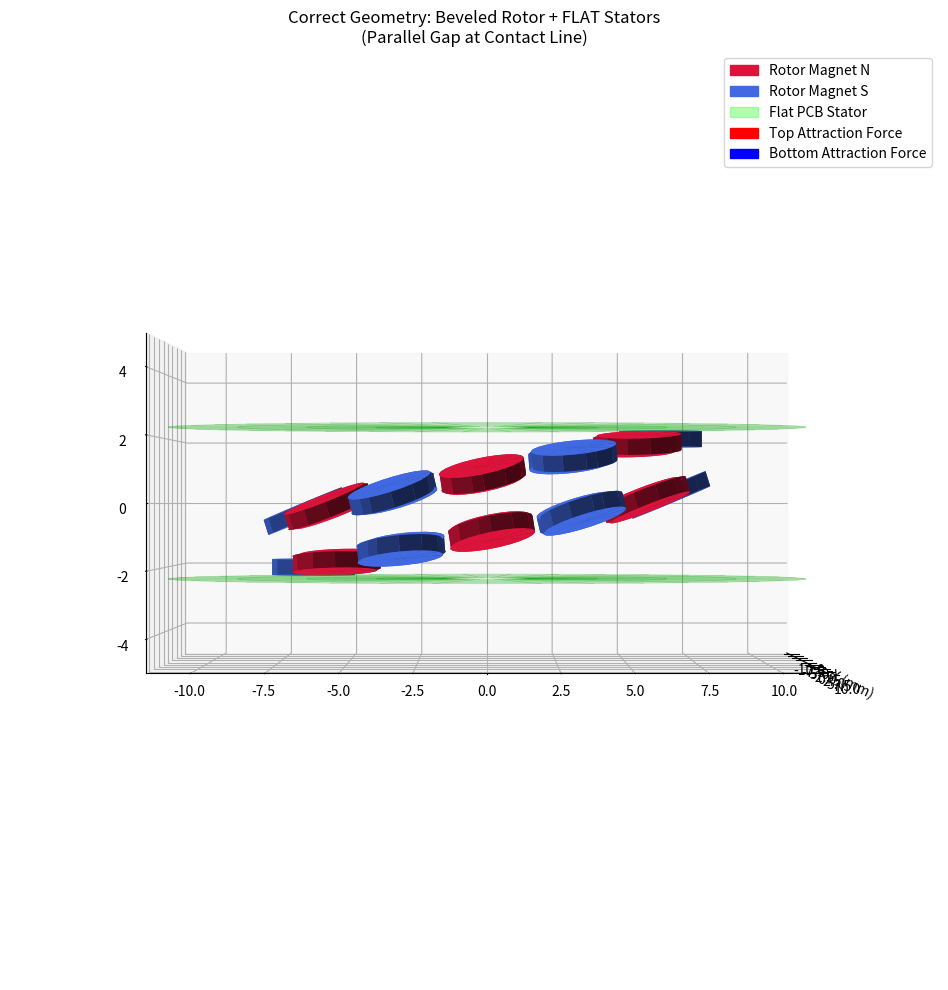
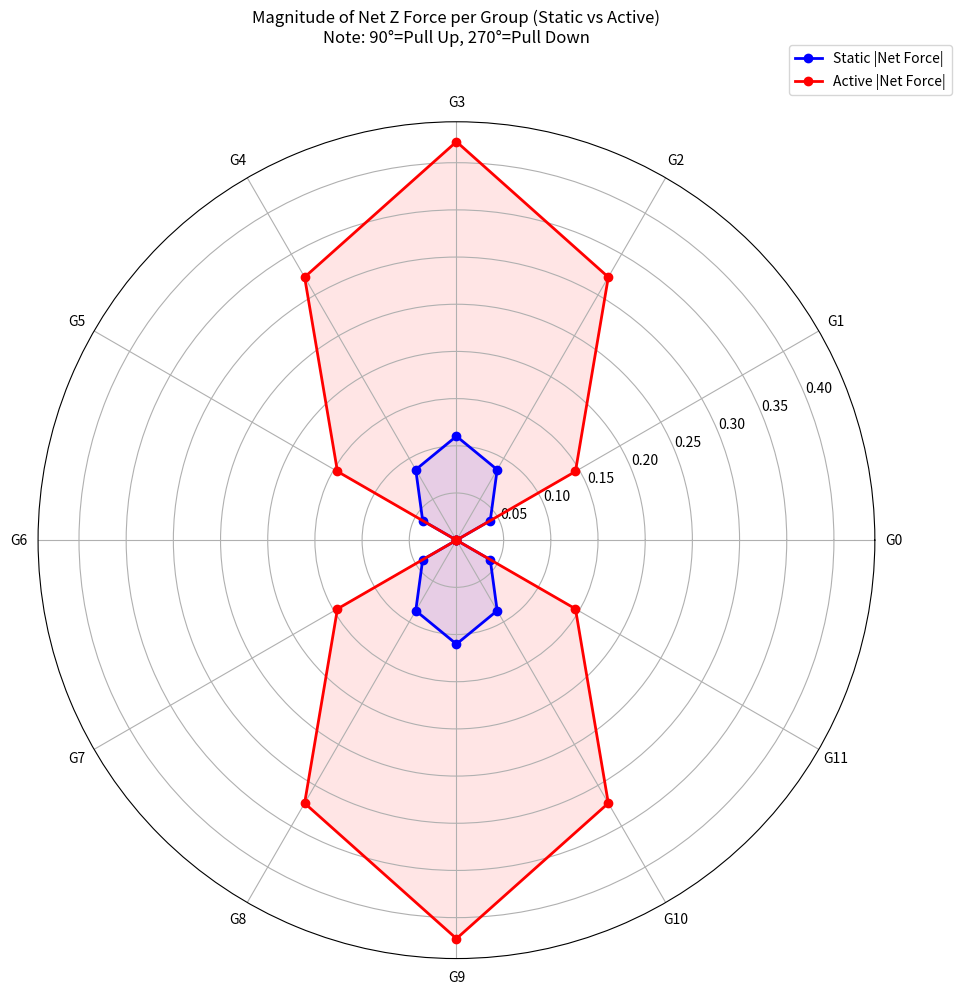

Recreate these plots in Python, in order.
import numpy as np
import matplotlib.pyplot as plt
from mpl_toolkits.mplot3d import Axes3D
import matplotlib.patches as mpatches


class NutatingMotorSim:
    def __init__(
        self,
        num_magnets=12,
        radius=6.46,
        mag_d=3.0,
        mag_h=0.5,
        rotor_gap=1.28,
        cone_tilt=10.0,
        nutation_tilt=10.0,
        resolution=24,
    ):
        """
        Visualizer for Beveled Rotor + Flat Stator

        Key Physics:
        Rotor Cone Angle (10 deg) - Nutation Angle (10 deg) = 0 deg (Parallel to Flat Stator)
        """
        self.n = num_magnets
        self.r = radius
        self.d = mag_d
        self.h = mag_h
        self.gap = rotor_gap
        self.cone_deg = cone_tilt  # Rotor Bevel Angle
        self.nut_deg = nutation_tilt  # Nutation Tilt Angle
        self.res = resolution

        self.magnets_data = []
        self.magnets_physics = []  # Store physics data (position, normal)
        self._calculate_rotor_geometry()

    # --- Matrix Helpers ---
    def _rot_x(self, deg):
        rad = np.deg2rad(deg)
        c, s = np.cos(rad), np.sin(rad)
        return np.array([[1, 0, 0], [0, c, -s], [0, s, c]])

    def _rot_y(self, deg):
        rad = np.deg2rad(deg)
        c, s = np.cos(rad), np.sin(rad)
        return np.array([[c, 0, s], [0, 1, 0], [-s, 0, c]])

    def _rot_z(self, deg):
        rad = np.deg2rad(deg)
        c, s = np.cos(rad), np.sin(rad)
        return np.array([[c, -s, 0], [s, c, 0], [0, 0, 1]])

    def _apply_transform(self, mesh, matrix, translation):
        shape = mesh.shape
        flat = mesh.reshape(3, -1)
        transformed = matrix @ flat
        transformed = transformed + translation[:, np.newaxis]
        return transformed.reshape(shape)
    
    def _apply_transform_point(self, point, matrix, translation):
        """Applies transform to a single 3D point."""
        p = np.array(point)
        return matrix @ p + translation

    def _apply_transform_vector(self, vector, matrix):
        """Applies transform to a direction vector (rotation only)."""
        v = np.array(vector)
        return matrix @ v

    # --- Magnet Mesh Generation ---
    def _create_solid_cylinder_meshes(self, r, h, res):
        theta = np.linspace(0, 2 * np.pi, res)
        z = np.linspace(-h / 2, h / 2, 2)
        theta_grid, z_grid = np.meshgrid(theta, z)
        x_side = r * np.cos(theta_grid)
        y_side = r * np.sin(theta_grid)
        mesh_side = np.array([x_side, y_side, z_grid])

        r_steps = np.linspace(0, r, 2)
        theta_grid_cap, r_grid_cap = np.meshgrid(theta, r_steps)
        x_cap = r_grid_cap * np.cos(theta_grid_cap)
        y_cap = r_grid_cap * np.sin(theta_grid_cap)

        z_top = np.full_like(x_cap, h / 2)
        mesh_top = np.array([x_cap, y_cap, z_top])
        z_bot = np.full_like(x_cap, -h / 2)
        mesh_bot = np.array([x_cap, y_cap, z_bot])

        return {"side": mesh_side, "top": mesh_top, "bottom": mesh_bot}

    def _transform_solid_part(self, solid_dict, matrix, translation):
        transformed_dict = {}
        for key, mesh in solid_dict.items():
            transformed_dict[key] = self._apply_transform(mesh, matrix, translation)
        return transformed_dict

    def _calculate_rotor_geometry(self):
        base_solid = self._create_solid_cylinder_meshes(self.d / 2, self.h, self.res)

        # Global Nutation Matrix (Entire rotor tilts 10 deg)
        R_nutation = self._rot_x(self.nut_deg)

        for i in range(self.n):
            phi = i * (360 / self.n)
            is_north = i % 2 == 0
            color = "#DC143C" if is_north else "#4169E1"

            R_pos = self._rot_z(phi)

            # --- Top Magnet (Beveled) ---
            # Local Tilt = +10 deg (Cone shape)
            R_local_top = self._rot_y(self.cone_deg)
            trans_local_top = np.array([self.r, 0, self.gap / 2 + self.h / 2])

            # Mesh Transformation
            solid_top = self._transform_solid_part(
                base_solid, R_local_top, trans_local_top
            )
            solid_top = self._transform_solid_part(solid_top, R_pos, np.zeros(3))
            solid_top_final = self._transform_solid_part(
                solid_top, R_nutation, np.zeros(3)
            )
            
            # Physics Calculation (Track Center of Outer Face)
            # Top magnet outer face is at local z = +h/2
            p_top_center = np.array([0, 0, self.h / 2])
            # Apply same transforms
            p_top = self._apply_transform_point(p_top_center, R_local_top, trans_local_top)
            p_top = self._apply_transform_point(p_top, R_pos, np.zeros(3))
            p_top = self._apply_transform_point(p_top, R_nutation, np.zeros(3))
            
            # Normal vector (pointing out of the face)
            n_top = np.array([0, 0, 1])
            n_top = self._apply_transform_vector(n_top, R_local_top)
            n_top = self._apply_transform_vector(n_top, R_pos)
            n_top = self._apply_transform_vector(n_top, R_nutation)


            # --- Bottom Magnet (Beveled) ---
            # Local Tilt = -10 deg
            R_local_bot = self._rot_y(-self.cone_deg)
            trans_local_bot = np.array([self.r, 0, -(self.gap / 2 + self.h / 2)])

            # Mesh Transformation
            solid_bot = self._transform_solid_part(
                base_solid, R_local_bot, trans_local_bot
            )
            solid_bot = self._transform_solid_part(solid_bot, R_pos, np.zeros(3))
            solid_bot_final = self._transform_solid_part(
                solid_bot, R_nutation, np.zeros(3)
            )
            
            # Physics Calculation (Track Center of Outer Face)
            # Bottom magnet outer face is at local z = -h/2
            p_bot_center = np.array([0, 0, -self.h / 2])
            p_bot = self._apply_transform_point(p_bot_center, R_local_bot, trans_local_bot)
            p_bot = self._apply_transform_point(p_bot, R_pos, np.zeros(3))
            p_bot = self._apply_transform_point(p_bot, R_nutation, np.zeros(3))

            # Normal vector (pointing out of the face, i.e., down)
            n_bot = np.array([0, 0, -1])
            n_bot = self._apply_transform_vector(n_bot, R_local_bot)
            n_bot = self._apply_transform_vector(n_bot, R_pos)
            n_bot = self._apply_transform_vector(n_bot, R_nutation)

            self.magnets_data.append({"parts": solid_top_final, "color": color})
            self.magnets_data.append({"parts": solid_bot_final, "color": color})
            
            # Store physics data for the group
            self.magnets_physics.append({
                "group_id": i,
                "top": {"center": p_top, "normal": n_top},
                "bottom": {"center": p_bot, "normal": n_bot}
            })

    # --- 2. Create Flat Stator Planes ---
    def _create_flat_stator(self, side="top"):
        """
        Generates a FLAT plane (Standard PCB) that perfectly touches the magnet gap.
        """
        r_inner = self.r - self.d - 2
        r_outer = self.r + self.d + 2

        res_theta = 40
        res_r = 5

        theta = np.linspace(0, 2 * np.pi, res_theta)
        r = np.linspace(r_inner, r_outer, res_r)
        theta_grid, r_grid = np.meshgrid(theta, r)

        x = r_grid * np.cos(theta_grid)
        y = r_grid * np.sin(theta_grid)

        # --- 修正Z轴位置 ---
        # 1. 找到转子最低点磁铁的表面 Z 坐标
        # 转子中心在 Z=0
        # 磁铁中心在 +/- (Gap/2 + H/2)
        # 磁铁表面在 +/- (Gap/2 + H)
        # 再算上章动引起的垂直位移: R * sin(10 deg)

        # 简化计算：
        # 我们知道在接触点，磁铁表面到中心的垂直距离是固定的。
        # 我们希望气隙 Gap_Close_mm = 0.1

        # 假设转子不动时，磁铁表面 Z = +/- (self.gap/2 + self.h)
        # 当章动发生时，接触点的磁铁表面 Z 会下降 R * sin(nutation)

        # 但我们用反向逻辑：
        # 我们已经画出了转子。我们只需要把平面放到离转子最近点 0.1mm 的地方。
        # 通过实验或几何推导，接触点磁铁表面的 Z 大约在：
        magnet_surface_z = (
            (self.gap / 2) + self.h + (self.r * np.sin(np.deg2rad(self.nut_deg)))
        )

        # 定子应该在磁铁表面再往外 0.1mm
        stator_z = magnet_surface_z + 0.1

        if side == "top":
            z = np.full_like(x, stator_z)
        else:
            z = np.full_like(x, -stator_z)

        return x, y, z

    def calculate_static_forces(self):
        """
        Calculates the static magnetic pull force for each magnet group (Top + Bottom)
        against the Flat Stator (Iron Core).
        Returns a list of results.
        """
        print("\n--- Static Magnetic Force Simulation (N52 NdFeB) ---")
        
        # Constants for N52
        Br = 1.48  # Tesla
        mu0 = 4 * np.pi * 1e-7
        
        # Magnet Dimensions
        R = (self.d / 2) * 1e-3  # meters
        H = self.h * 1e-3        # meters
        Area = np.pi * R**2
        
        # Calculate Surface Field B_surf at center of magnet face
        B_surf = (Br / 2) * (H / np.sqrt(R**2 + H**2))
        
        # Max Force (at zero gap)
        F_max = (B_surf**2 * Area) / (2 * mu0)
        
        # Calculate Stator Z Position
        magnet_lowest_z_dist = (self.gap / 2) + self.h + (self.r * np.sin(np.deg2rad(self.nut_deg)))
        stator_z_pos = magnet_lowest_z_dist + 0.1  # mm
        
        results = []
        
        print("\nGroup Forces (Top + Bottom Pair) - STATIC:")
        print(f"{'Group':<6} | {'Gap Top':<10} | {'F_Top(N)':<10} | {'Gap Bot':<10} | {'F_Bot(N)':<10} | {'Net Z(N)':<10}")
        print("-" * 70)
        
        for group in self.magnets_physics:
            gid = group["group_id"]
            
            # --- Top Magnet ---
            p_top = group["top"]["center"]
            gap_top = stator_z_pos - p_top[2]
            g_m = gap_top * 1e-3
            f_top = F_max / (1 + g_m / R)**2
            
            # --- Bottom Magnet ---
            p_bot = group["bottom"]["center"]
            gap_bot = p_bot[2] - (-stator_z_pos)
            g_m_bot = gap_bot * 1e-3
            f_bot = F_max / (1 + g_m_bot / R)**2
            
            # Net Force on Rotor (Z direction) - Static: Both Pull
            # Top Pulls UP (+), Bottom Pulls DOWN (-)
            net_force = f_top - f_bot
            
            results.append({
                "group_id": gid,
                "gap_top": gap_top,
                "force_top": f_top,
                "gap_bot": gap_bot,
                "force_bot": f_bot,
                "net_force": net_force
            })

            print(f"{gid:<6} | {gap_top:<10.4f} | {f_top:<10.4f} | {gap_bot:<10.4f} | {f_bot:<10.4f} | {net_force:<10.4f}")

        return results

    def calculate_active_forces(self):
        """
        Calculates the ACTIVE magnetic force (Coils Energized).
        Logic: 
        - We assume the coils are commutated sinusoidally to match the nutation.
        - At the 'Close' side (Peak), we Boost the Pull.
        - At the 'Far' side (Trough), we Reverse the Pull (Push).
        - At the Nodes (90 deg), the coil effect is zero.
        
        Model:
        F_active = F_static * (1 + Gain * Sin(phi))
        """
        print("\n--- Active Magnetic Force Simulation (Energized) ---")
        
        # Constants (Same as static)
        Br = 1.48
        mu0 = 4 * np.pi * 1e-7
        R = (self.d / 2) * 1e-3
        H = self.h * 1e-3
        Area = np.pi * R**2
        B_surf = (Br / 2) * (H / np.sqrt(R**2 + H**2))
        F_max = (B_surf**2 * Area) / (2 * mu0)
        
        magnet_lowest_z_dist = (self.gap / 2) + self.h + (self.r * np.sin(np.deg2rad(self.nut_deg)))
        stator_z_pos = magnet_lowest_z_dist + 0.1
        
        results = []
        
        # Gain factor for Active Coils. 
        # Gain > 1.0 ensures that the 'Far' side becomes a Push (Negative Force).
        ACTIVE_GAIN = 2.0 
        
        print("\nGroup Forces (Top + Bottom Pair) - ACTIVE:")
        print(f"{'Group':<6} | {'Gap Top':<10} | {'F_Top(N)':<10} | {'Gap Bot':<10} | {'F_Bot(N)':<10} | {'Net Z(N)':<10}")
        print("-" * 70)
        
        for group in self.magnets_physics:
            gid = group["group_id"]
            
            # Calculate Phase Angle for this group
            # Group 0 is at 0 deg. Group 3 is at 90 deg (Peak).
            # We want Peak Effect at 90 deg.
            phi = gid * (360 / self.n)
            # Sin(phi) is 1 at 90, -1 at 270.
            factor = np.sin(np.deg2rad(phi))
            
            # --- Top Magnet ---
            p_top = group["top"]["center"]
            gap_top = stator_z_pos - p_top[2]
            g_m = gap_top * 1e-3
            f_top_static = F_max / (1 + g_m / R)**2
            
            # Active Modulation:
            # At 90 deg (Top Close), factor=1. We want Boost Pull. -> (1 + G*1)
            # At 270 deg (Top Far), factor=-1. We want Push (or reduced Pull). -> (1 + G*-1)
            f_top_active = f_top_static * (1 + ACTIVE_GAIN * factor)
            
            # --- Bottom Magnet ---
            p_bot = group["bottom"]["center"]
            gap_bot = p_bot[2] - (-stator_z_pos)
            g_m_bot = gap_bot * 1e-3
            f_bot_static = F_max / (1 + g_m_bot / R)**2
            
            # Active Modulation:
            # At 90 deg (Bot Far), factor=1. We want Push (Negative Force).
            # Static is Pull (+). We want Result < 0.
            # So we need (1 - G*factor). If G=2, factor=1 -> (1-2) = -1. Push!
            # At 270 deg (Bot Close), factor=-1. We want Boost Pull.
            # (1 - G*-1) = (1 + G). Boost!
            f_bot_active = f_bot_static * (1 - ACTIVE_GAIN * factor)
            
            # Net Force on Rotor (Z direction)
            # Top pulls UP (+), Bottom pulls DOWN (-).
            # If f_bot_active is negative (Push), it means it Pushes UP (+).
            # So we subtract the bottom force vector (which points down).
            # Net = F_top_vec + F_bot_vec
            # F_top_vec = f_top_active * (+Z)
            # F_bot_vec = f_bot_active * (-Z)
            # Net Z = f_top_active - f_bot_active
            
            net_force = f_top_active - f_bot_active
            
            results.append({
                "group_id": gid,
                "gap_top": gap_top,
                "force_top": f_top_active,
                "gap_bot": gap_bot,
                "force_bot": f_bot_active,
                "net_force": net_force
            })

            print(f"{gid:<6} | {gap_top:<10.4f} | {f_top_active:<10.4f} | {gap_bot:<10.4f} | {f_bot_active:<10.4f} | {net_force:<10.4f}")

        return results

    def visualize(self):
        fig = plt.figure(figsize=(12, 10))
        ax = fig.add_subplot(111, projection="3d")

        # 1. Render Rotor Magnets
        draw_stride = max(1, self.res // 10)
        print("Rendering Nutating Beveled Rotor...")
        for m in self.magnets_data:
            parts = m["parts"]
            c = m["color"]
            kw = dict(
                color=c,
                alpha=1.0,
                shade=True,
                linewidth=0,
                rstride=draw_stride,
                cstride=draw_stride,
            )
            ax.plot_surface(parts["side"][0], parts["side"][1], parts["side"][2], **kw)
            ax.plot_surface(parts["top"][0], parts["top"][1], parts["top"][2], **kw)
            ax.plot_surface(
                parts["bottom"][0], parts["bottom"][1], parts["bottom"][2], **kw
            )

        # 2. Render FLAT Stator PCBs
        print("Rendering Flat PCB Planes...")

        # Top PCB (Flat)
        x_st, y_st, z_st = self._create_flat_stator("top")
        ax.plot_wireframe(x_st, y_st, z_st, color="#00AA00", alpha=0.3, linewidth=0.5)
        ax.plot_surface(x_st, y_st, z_st, color="green", alpha=0.1, shade=False)

        # Bottom PCB (Flat)
        x_sb, y_sb, z_sb = self._create_flat_stator("bottom")
        ax.plot_wireframe(x_sb, y_sb, z_sb, color="#00AA00", alpha=0.3, linewidth=0.5)
        ax.plot_surface(x_sb, y_sb, z_sb, color="green", alpha=0.1, shade=False)

        # 3. Visualize Forces
        print("Visualizing Forces...")
        max_f = 0
        for group in self.magnets_physics:
            if "force_top" in group:
                # Top Force (Red Arrow Up)
                p_top = group["top"]["center"]
                f_top = group["force_top"]
                # Scale factor for visibility if needed, currently 1 unit = 1 Newton
                scale = 1.0 
                ax.quiver(p_top[0], p_top[1], p_top[2], 0, 0, f_top * scale, color="red", linewidth=1.5, arrow_length_ratio=0.3)
                
                # Bottom Force (Blue Arrow Down)
                p_bot = group["bottom"]["center"]
                f_bot = group["force_bot"]
                # Force is attractive towards bottom stator (-Z direction)
                ax.quiver(p_bot[0], p_bot[1], p_bot[2], 0, 0, -f_bot * scale, color="blue", linewidth=1.5, arrow_length_ratio=0.3)
                
                max_f = max(max_f, f_top, f_bot)

        # 4. View Settings
        limit = self.r + 5
        ax.set_xlim(-limit, limit)
        ax.set_ylim(-limit, limit)
        ax.set_zlim(-5, 5)
        ax.set_box_aspect([1, 1, 0.5])

        ax.set_title(
            f"Correct Geometry: Beveled Rotor + FLAT Stators\n(Parallel Gap at Contact Line)"
        )
        ax.set_xlabel("X (mm)")

        # Legend
        handles = [
            mpatches.Patch(color="#DC143C", label="Rotor Magnet N"),
            mpatches.Patch(color="#4169E1", label="Rotor Magnet S"),
            mpatches.Patch(color="#00FF00", alpha=0.3, label="Flat PCB Stator"),
            mpatches.Patch(color="red", label="Top Attraction Force"),
            mpatches.Patch(color="blue", label="Bottom Attraction Force"),
        ]
        ax.legend(handles=handles, loc="upper right")

        # Set view to see the parallel gap clearly
        ax.view_init(elev=0, azim=0)  # Side view

        plt.tight_layout()
        # plt.show()  # Don't block here, show all at end

    def plot_radar_forces(self, static_results, active_results):
        """
        Plots a radar chart (polar plot) comparing Static vs Active magnetic forces.
        """
        if not static_results or not active_results:
            print("No force data to plot.")
            return

        # Data Preparation
        groups = [g["group_id"] for g in static_results]
        
        # Extract Net Forces (Use Absolute Value for Radar Plot to avoid negative radius flipping)
        net_static = [abs(g["net_force"]) for g in static_results]
        net_active = [abs(g["net_force"]) for g in active_results]
        
        # Close the loop for radar chart
        groups_plot = groups + [groups[0]]
        net_static_plot = net_static + [net_static[0]]
        net_active_plot = net_active + [net_active[0]]

        # Angles
        theta = np.linspace(0, 2 * np.pi, len(groups_plot), endpoint=True)

        # Plotting
        fig = plt.figure(figsize=(10, 10))
        ax = fig.add_subplot(111, projection="polar")

        # Plot Static Force
        ax.plot(theta, net_static_plot, "o-", color="blue", linewidth=2, label="Static |Net Force|")
        ax.fill(theta, net_static_plot, color="blue", alpha=0.1)

        # Plot Active Force
        ax.plot(theta, net_active_plot, "o-", color="red", linewidth=2, label="Active |Net Force|")
        ax.fill(theta, net_active_plot, color="red", alpha=0.1)

        ax.set_title("Magnitude of Net Z Force per Group (Static vs Active)\nNote: 90°=Pull Up, 270°=Pull Down", va='bottom', y=1.08)
        ax.legend(loc="upper right", bbox_to_anchor=(1.1, 1.1))
        
        # Set angular ticks
        ax.set_xticks(theta[:-1])
        ax.set_xticklabels([f"G{g}" for g in groups])
        
        plt.tight_layout()


# === Run ===
# Note: Cone Tilt and Nutation Tilt MUST be equal for this to work on flat stators!
sim = NutatingMotorSim(num_magnets=12, radius=6.5, cone_tilt=10, nutation_tilt=10)
static_res = sim.calculate_static_forces()
active_res = sim.calculate_active_forces()
sim.visualize()
sim.plot_radar_forces(static_res, active_res)
plt.show()
